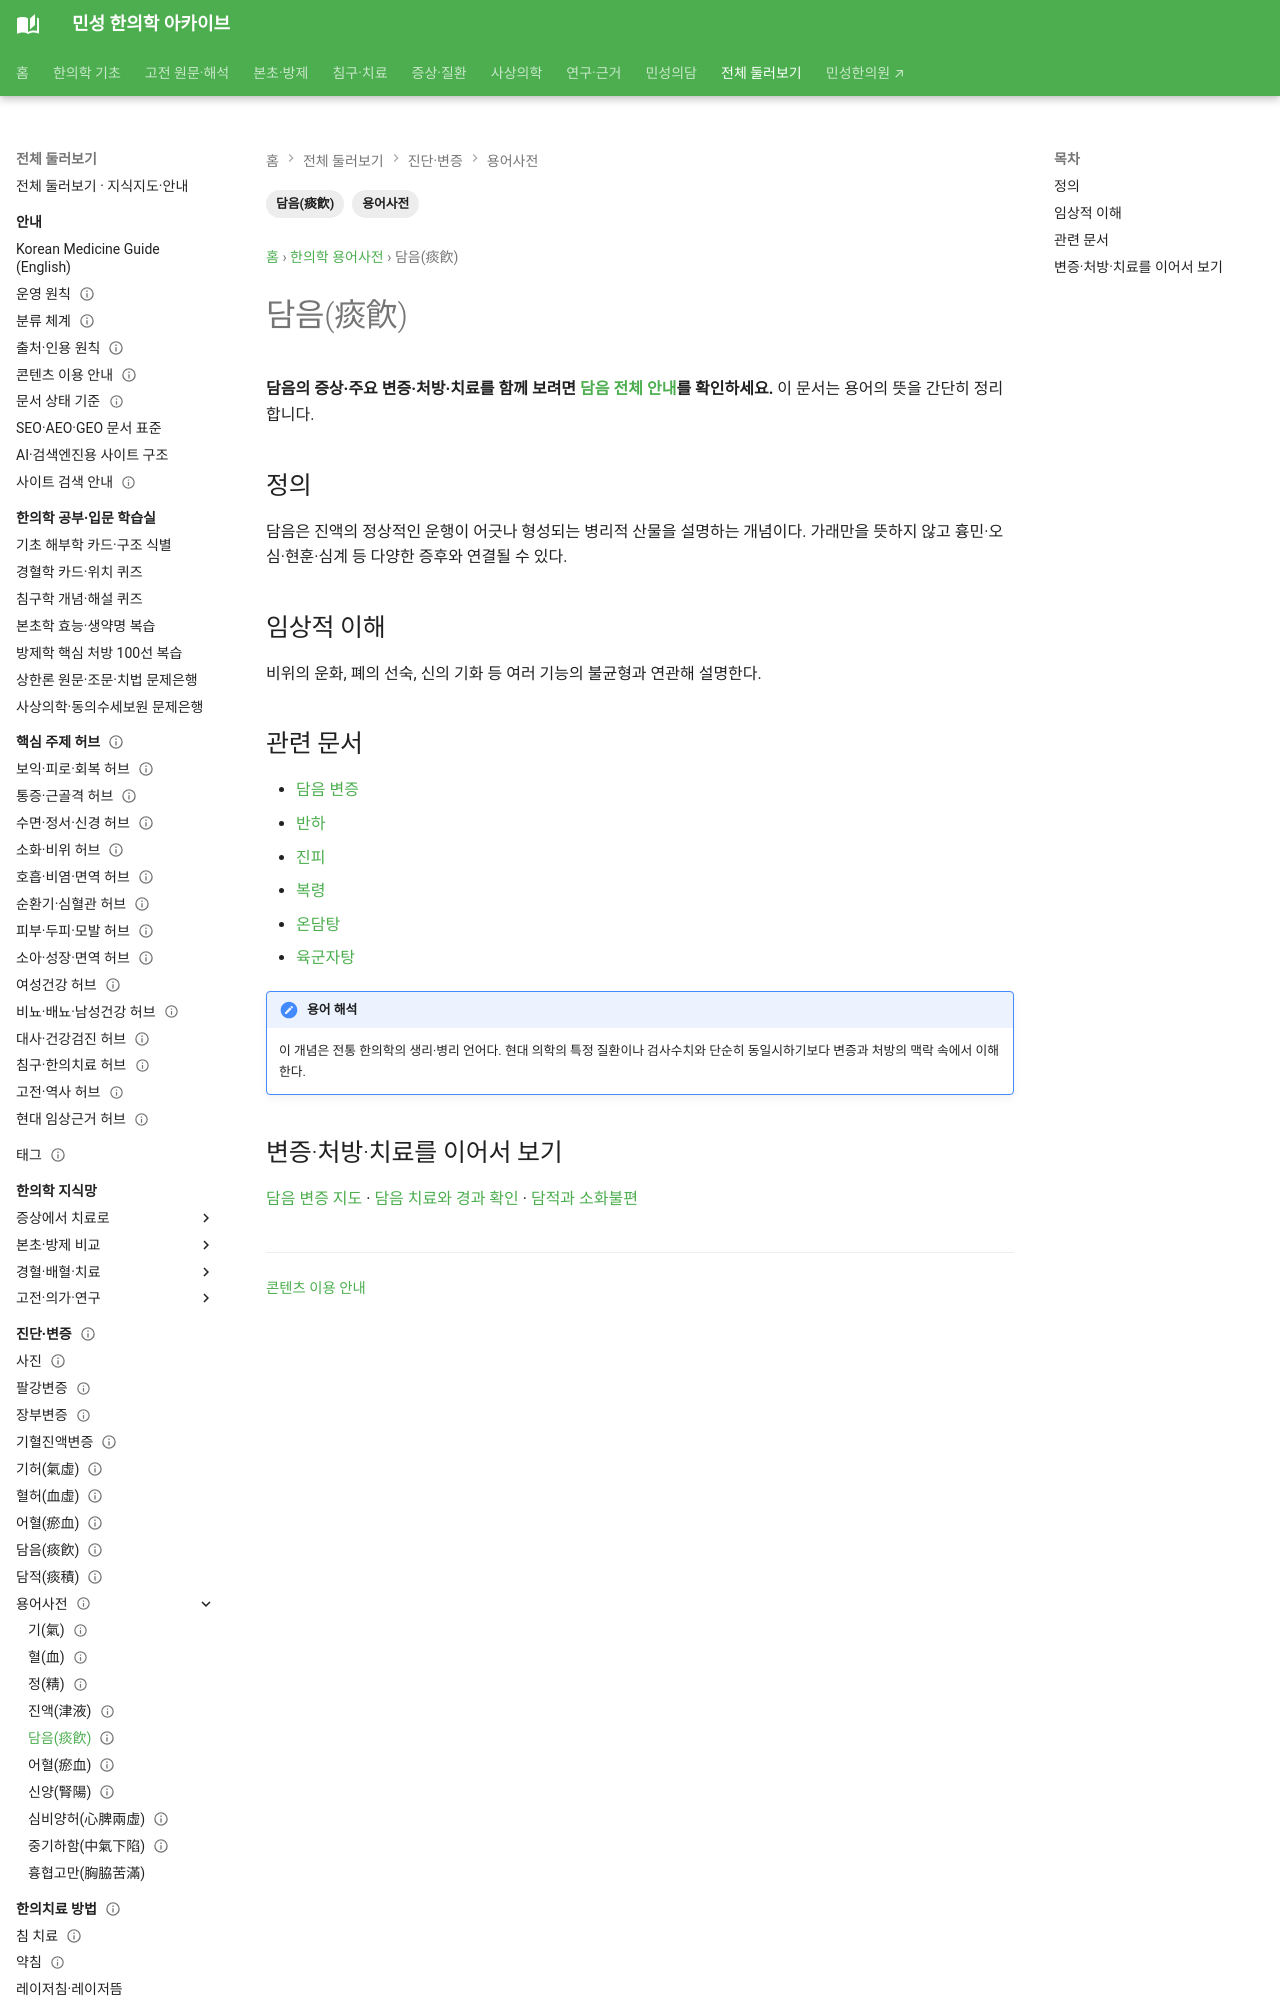

repository: joowon1111/minseong-korean-medicine-wiki · page: glossary/phlegm-fluid/index.html · generator: mkdocs

---
title: 담음(痰飮) — 용어
description: 담음(痰飮)의 한의학적 의미와 관련 변증·본초·방제를 연결합니다.
tags:
- 용어사전
- 담음(痰飮)
status: 검토완료
last_reviewed: 2026-08-19
---
# 담음(痰飮)

## 정의
담음은 진액의 정상적인 운행이 어긋나 형성되는 병리적 산물을 설명하는 개념이다. 가래만을 뜻하지 않고 흉민·오심·현훈·심계 등 다양한 증후와 연결될 수 있다.

## 임상적 이해
비위의 운화, 폐의 선숙, 신의 기화 등 여러 기능의 불균형과 연관해 설명한다.
